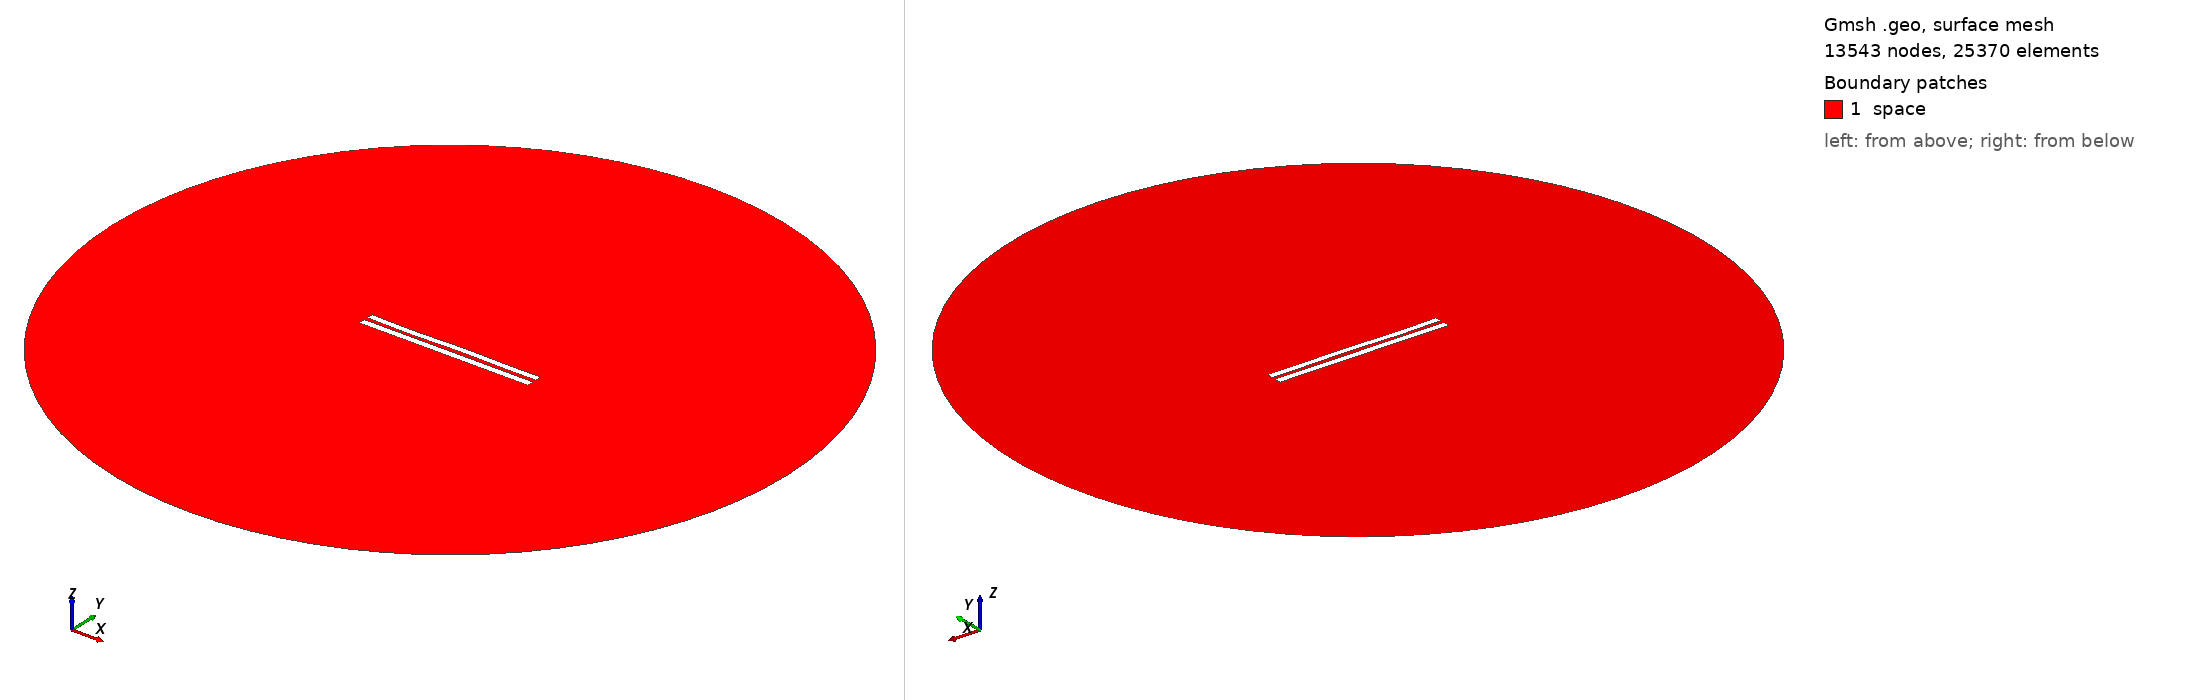

Gmsh geometry script, surface-meshed: 13543 nodes, 25370 surface elements. Boundary patches (legend numbers): 1 space. Left view from above one corner, right view from below the opposite corner. Legend entries are the model's physical surfaces. The drawing asked Gmsh for element sizes between 1% and 20% of the model's largest extent; the script's own settings can give other sizes.

=== 5301.geo (drawn) ===
//---------------------------------------
// Geometry kernel
//---------------------------------------

SetFactory("OpenCASCADE");



//---------------------------------------
// Parameters of the geometry
//---------------------------------------

// Overetch of the upper plate
overetch = 0.125;

// Distance between the plates
distance = 2.25;

// Discretization over the x axis (for the deformation)
nx = 50; 

// Length of the plate
L = 100 - overetch; 

// Number of modes
n = 4; 

// 1st mode coefficient
coeff(1) = 0.0;
beta(1) = 0.596864 * 3.1415926535 / L;

// 2nd mode coefficient
coeff(2) = 0.0;
beta(2) = 1.49418 * 3.1415926535 / L;

// 3rd mode coefficient
coeff(3) = -0.15;
beta(3) = 2.50025 * 3.1415926535 / L;

// 4th mode coefficient
coeff(4) = -0.15;
beta(4) = 3.49999 * 3.1415926535 / L;



//---------------------------------------
// Upper plate (deformed rectangle)
//---------------------------------------

// Coordiantes of the upper plate
xmin = -50;
xmax = 50 - overetch;

// Height of the upper plate
yheight = 4 - 2 * overetch;

// Indexes of the points
UpperID[] = {};
LowerID[] = {};
LeftID[] = {};
RightID[] = {};

// Point index
p = 1;

// Horizontal edges
For i In {1:nx}
    x = xmin + (i-1)*(xmax - xmin)/(nx-1);

    y_bottom = distance / 2 + overetch;
    For j In {1:n}
        C = (Cosh(beta(j)*L) + Cos(beta(j)*L)) / (Sinh(beta(j)*L) + Sin(beta(j)*L));
        y_bottom  = y_bottom + coeff(j) * (Cosh(beta(j)*(x+50)) - Cos(beta(j)*(x+50)) - C * (Sinh(beta(j)*(x+50)) - Sin(beta(j)*(x+50))));
    EndFor

    y_top = y_bottom + yheight;

    Point(p) = {x, y_top, 0, 1.0};
    UpperID[i] = p;
    p = p + 1;

    Point(p) = {x, y_bottom, 0, 1.0};
    LowerID[i] = p;
    p = p + 1;
EndFor

// Create point lists
UpperPts[] = {}; LowerPts[] = {};
For i In {1:nx}
  UpperPts[] += {UpperID[i]};
  LowerPts[] += {LowerID[i]};
EndFor

// Build splines
Spline(1) = {UpperPts[]};
Spline(2) = {LowerPts[]};
Line(3) = {LowerPts[nx-1], UpperPts[nx-1]};
Line(4) = {LowerPts[0], UpperPts[0]};

// Build the plane surface
Curve Loop(1) = {2, 3, -1, -4};
Plane Surface(1) = {1};



//---------------------------------------
// Lower plate (rectangle)
//---------------------------------------

// Vertices
Point(1001) = {-50, -1, 0, 1.0};
Point(1002) = { 50, -1, 0, 1.0};
Point(1003) = { 50,  -5, 0, 1.0};
Point(1004) = {-50,  -5, 0, 1.0};

// Edges
Line(5) = {1001, 1002};
Line(6) = {1002, 1003};
Line(7) = {1003, 1004};
Line(8) = {1004, 1001};

// Plane surface
Line Loop(2) = {5, 6, 7, 8};
Plane Surface(2) = {2}; 



//---------------------------------------
// Outer (fictious) boundary
//---------------------------------------

// Points
Point(1005) = {0, 0, 0};       // Center
Point(1006) = {200, 0, 0};     // Start point
Point(1007) = {0, 200, 0};     // 90 degrees
Point(1008) = {-200, 0, 0};    // 180 degrees
Point(1009) = {0, -200, 0};    // 270 degrees

// Circle arcs (each needs start, center, end)
Circle(9) = {1006, 1005, 1007};
Circle(10) = {1007, 1005, 1008};
Circle(11) = {1008, 1005, 1009};
Circle(12) = {1009, 1005, 1006};

// Plane surface for the entire domain
Curve Loop(3) = {9, 10, 11, 12};
Surface(3) = {3};

// Subtract the plates from the whole domain to obtain the actual domain where we want to solve the equations
BooleanDifference{ Surface{3}; Delete; }{ Surface{1}; Surface{2}; Delete; }




//---------------------------------------
// Transfinite Lines/Curves
//---------------------------------------

// Set the number of points on the boundaries
r = 7;

// Plates
Transfinite Curve {1, 2} = 50*r Using Progression 1;
Transfinite Curve {3, 4} = 2*r Using Progression 1;
Transfinite Line {5, 7} = 50*r Using Progression 1;
Transfinite Line {6, 8} = 2*r Using Progression 1;

// Outer boundary
Transfinite Line {9, 10, 11, 12} = 20 Using Progression 1;



//---------------------------------------
// Physical groups
//---------------------------------------                

// Physical curves (boundaries)
Physical Line("force_segment", 10) = {2};
Physical Line("upper_plate", 11) = {1, 3, 4};
Physical Line("lower_plate", 12) = {5, 6, 7, 8};
Physical Line("boundary", 20) = {9, 10, 11, 12};

// Physical Surfaces
Physical Surface("space", 30) = {3};



//---------------------------------------
// 6. Generate the Mesh
//---------------------------------------

// 2D mesh generation
Mesh 2;
